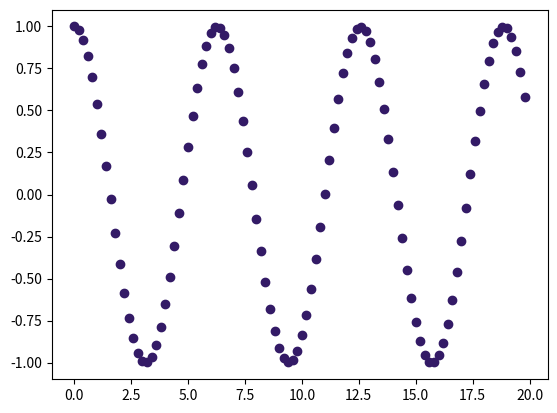

Write the Python code that produced this figure. (Note: this script raises an exception after producing the figure.)
import matplotlib.pyplot as plt
import numpy as np

x = np.arange(0,20,0.2)
y1 = np.cos(x)
y2 = np.sin(x)

plt.plot(x,y1,'o',linewidth=3,color=(0.2,0.1,0.4))
plt.hold(True)
plt.plot(x,y2,'-',linewidth=2,color='g')
plt.grid()
plt.axis('equal')
plt.xlabel('x')
plt.ylabel('y')
plt.title('Lab DLS')
plt.show()
